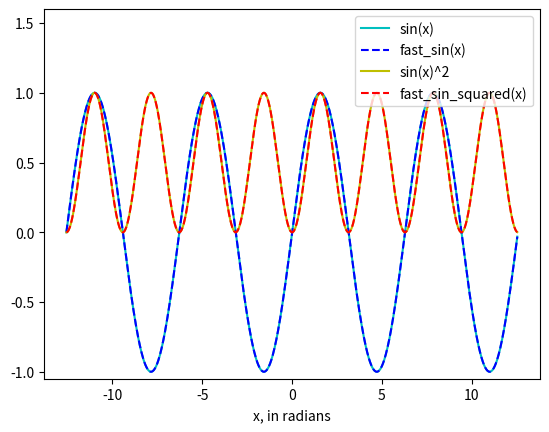

Reproduce this figure in Python.
import numpy as np
FIVE_PI_SQUARED = 5 * np.pi ** 2
TWO_PI = 2 * np.pi

def fast_sin(x):
    """Returns an approximation of sin(x). x is in radians. Uses Bhaskara I."""
    if 0 <= x <= np.pi:
        return 16 * x * (np.pi - x) / (FIVE_PI_SQUARED - 4 * x * (np.pi - x))
    if np.pi < x <= TWO_PI:
        return -fast_sin(x - np.pi)
    if x < 0:
        return -fast_sin(-x)
    return fast_sin(unwrap_angle(x))

def unwrap_angle(x):
    """Converts any angle x in [2*pi, inf) to value in [0, 2*pi]. x in radians."""
    assert x > TWO_PI
    n_phases = x // TWO_PI
    return x - n_phases * TWO_PI

def fast_sin_squared(x):
    """Returns an approximation of sin(x) ** 2. x is in radians."""
    sin_x = fast_sin(x)
    return sin_x * sin_x # a * a is faster than a ** 2 in python

# def forward(self, x, s):
#   inv_a1, inv_a2 = 1/a1, 1/a2
#   for [all these vars]:
#     xt = n1(x, s)
#     xt.add_(inv_a1 * fast_sin_squared(a1 * xt))
#     xt = c1(xt)
#     xt = n2(xt, s)
#     xt.add_(inv_a2 * fast_sin_squared(a2 * xt))
#     xt = c2(xt)
#     x.add_(xt)
# return x

def plot_fast_sin():
    import matplotlib.pyplot as plt

    x = np.arange(-4.0, +4.0, 0.01) * np.pi
    sin_x = np.sin(x)
    sin_squared_x = np.sin(x) ** 2
    fast_sin_x = np.array([fast_sin(xi) for xi in x])
    fast_sin_squared_x = np.array([fast_sin_squared(xi) for xi in x])

    plt.plot(x, sin_x, "c-", label="sin(x)")
    plt.plot(x, fast_sin_x, "b--", label="fast_sin(x)")
    plt.plot(x, sin_squared_x, "y-", label="sin(x)^2")
    plt.plot(x, fast_sin_squared_x, "r--", label="fast_sin_squared(x)")
    plt.legend(loc="upper right")
    plt.xlabel("x, in radians")
    plt.ylim(-1.05, 1.6)
    plt.show()

plot_fast_sin()
